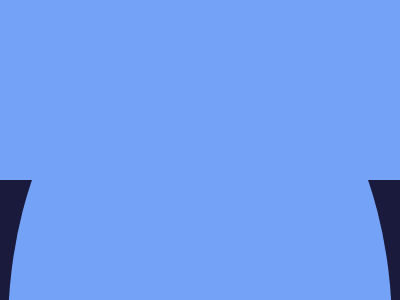

Give the HTML and CSS whose rendering is this image.

<!DOCTYPE html>
<html lang="en">
<head>
    <meta charset="UTF-8">
    <meta name="viewport" content="width=device-width, initial-scale=1.0">
    <title>Dedign 5
    </title>
</head>
<body>
    <div class="box1"></div>
    <div class="box2"></div>
    <div class="circle">
        <div class="c1">
            <div class="c2"></div>
        </div>
    </div>

</body>
</html>
<style>
    body{
        background: rgb(116, 162, 247);
        align-items: center;
        display: flex;
        justify-content: center;
        margin-top: 5%;
        position: relative;
    }
    .box1{
        width: 200px;
        height: 300px;
        background: rgb(26, 26, 61);
        position: absolute;
        left: 7.5cm;
        z-index: -1;
    }
    .box2{
        width: 200px;
        height: 300px;
        background: rgb(26, 26, 61);
        position: absolute;
        right: 7.5cm ;
        z-index: -1;
    }
    .circle{
        width: 620px;
        height: 620px;
        border-radius: 50%;
        background: rgb(116, 162, 247);
    }
    .c1{
        width: 300px;
        height: 300px;
        position: absolute;
        top: 25%;
        border-radius: 50%;
        left: 470px;
        background:rgb(26, 26, 61);
    }
    .c2{
        width: 70px;
        height: 70px;
        position: absolute;
        top: 38%;
        border-radius: 50%;
        left: 115px;
        background:rgb(214, 255, 29);
    }

</style>